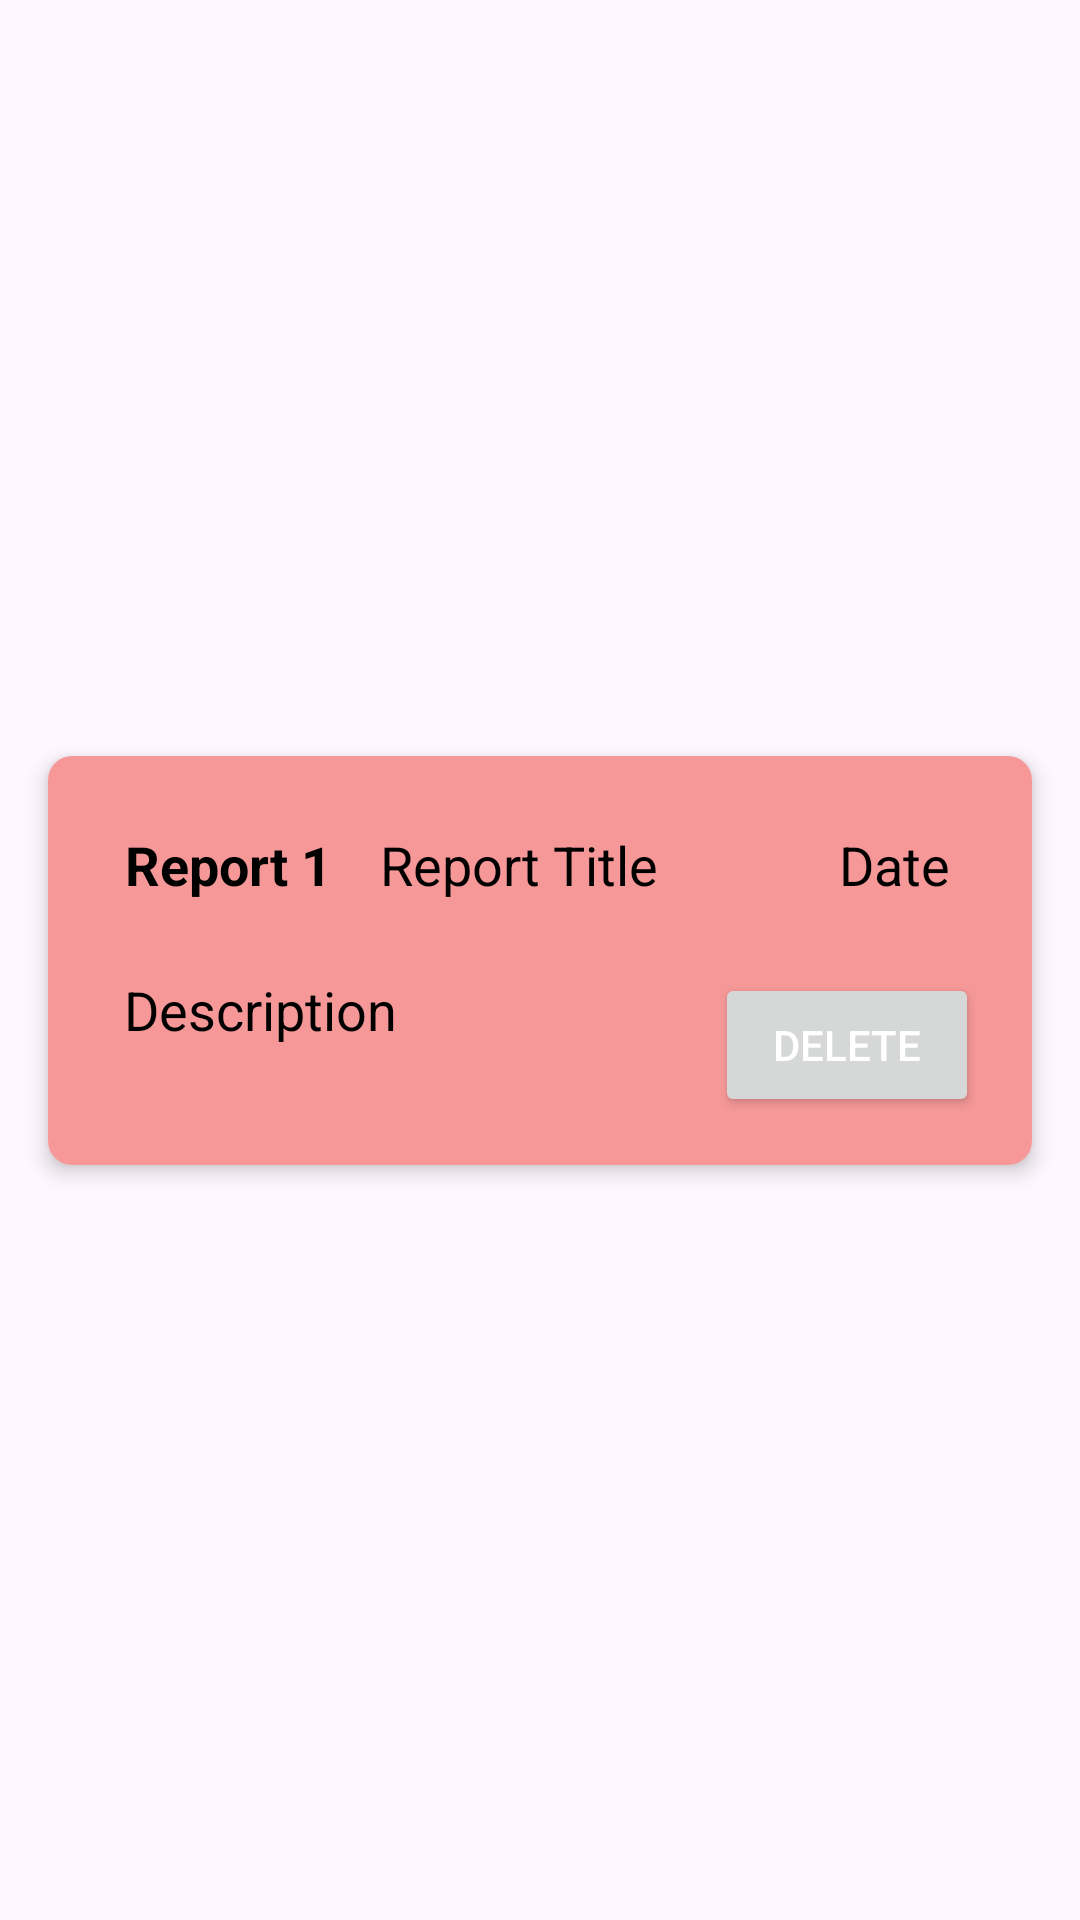

Reconstruct the res/layout file that produces this screen, plus the resources it refers to.
<!-- AndroidManifest.xml: application theme Theme.AlertRakyat -->
<!-- res/layout/report_item.xml -->
<?xml version="1.0" encoding="utf-8"?>
<androidx.constraintlayout.widget.ConstraintLayout xmlns:android="http://schemas.android.com/apk/res/android"
    xmlns:app="http://schemas.android.com/apk/res-auto"
    xmlns:tools="http://schemas.android.com/tools"
    android:layout_width="match_parent"
    android:layout_height="wrap_content"
    tools:context=".ReportAct">

    
    <androidx.cardview.widget.CardView
        android:id="@+id/report_card"
        android:layout_width="0dp"
        android:layout_height="wrap_content"
        app:cardElevation="4dp"
        app:cardCornerRadius="8dp"
        app:layout_constraintTop_toTopOf="parent"
        app:layout_constraintStart_toStartOf="parent"
        app:layout_constraintEnd_toEndOf="parent"
        app:layout_constraintBottom_toBottomOf="parent"
        android:layout_margin="16dp">

        <RelativeLayout
            android:layout_width="match_parent"
            android:layout_height="wrap_content"
            android:background="#F69898"
            android:gravity="center"
            android:orientation="vertical"
            android:padding="16dp">

            

            <TextView
                android:id="@+id/report_number"
                android:layout_width="wrap_content"
                android:layout_height="wrap_content"
                android:layout_marginBottom="8dp"
                android:gravity="center"
                android:padding="8dp"
                android:text="Report 1"
                android:textColor="@android:color/black"
                android:textSize="18sp"
                android:textStyle="bold" />

            
            <TextView
                android:id="@+id/report_name"
                android:layout_width="wrap_content"
                android:layout_height="wrap_content"
                android:layout_marginBottom="8dp"
                android:gravity="center"
                android:padding="8dp"
                android:text="Report Title"
                android:textColor="@android:color/black"
                android:textSize="18sp"
                android:layout_toEndOf="@+id/report_number" />

            
            <TextView
                android:id="@+id/report_date"
                android:layout_width="wrap_content"
                android:layout_height="wrap_content"
                android:layout_marginStart="44dp"
                android:layout_marginBottom="8dp"
                android:layout_toEndOf="@+id/report_name"
                android:gravity="center"
                android:padding="8dp"
                android:text="Date"
                android:textColor="@android:color/black"
                android:textSize="18sp" />

            <TextView
                android:id="@+id/report_description"
                android:layout_width="wrap_content"
                android:layout_height="wrap_content"
                android:gravity="center"
                android:padding="8dp"
                android:text="Description"
                android:textColor="@android:color/black"
                android:textSize="18sp"
                android:layout_below="@id/report_date"/>

            
            <Button
                android:id="@+id/delete_report_button"
                android:layout_width="wrap_content"
                android:layout_height="wrap_content"
                android:layout_below="@id/report_date"
                android:layout_marginStart="98dp"
                android:layout_marginTop="8dp"
                android:layout_toEndOf="@+id/report_description"
                android:text="Delete"
                android:textColor="#FFFFFF" />

        </RelativeLayout>
    </androidx.cardview.widget.CardView>

</androidx.constraintlayout.widget.ConstraintLayout>
<!-- resources referenced by this layout -->
<resources>
  <style name="Theme.AlertRakyat" parent="Base.Theme.AlertRakyat" />
  <style name="Base.Theme.AlertRakyat" parent="Theme.Material3.DayNight.NoActionBar">
          
          
      </style>
</resources>
